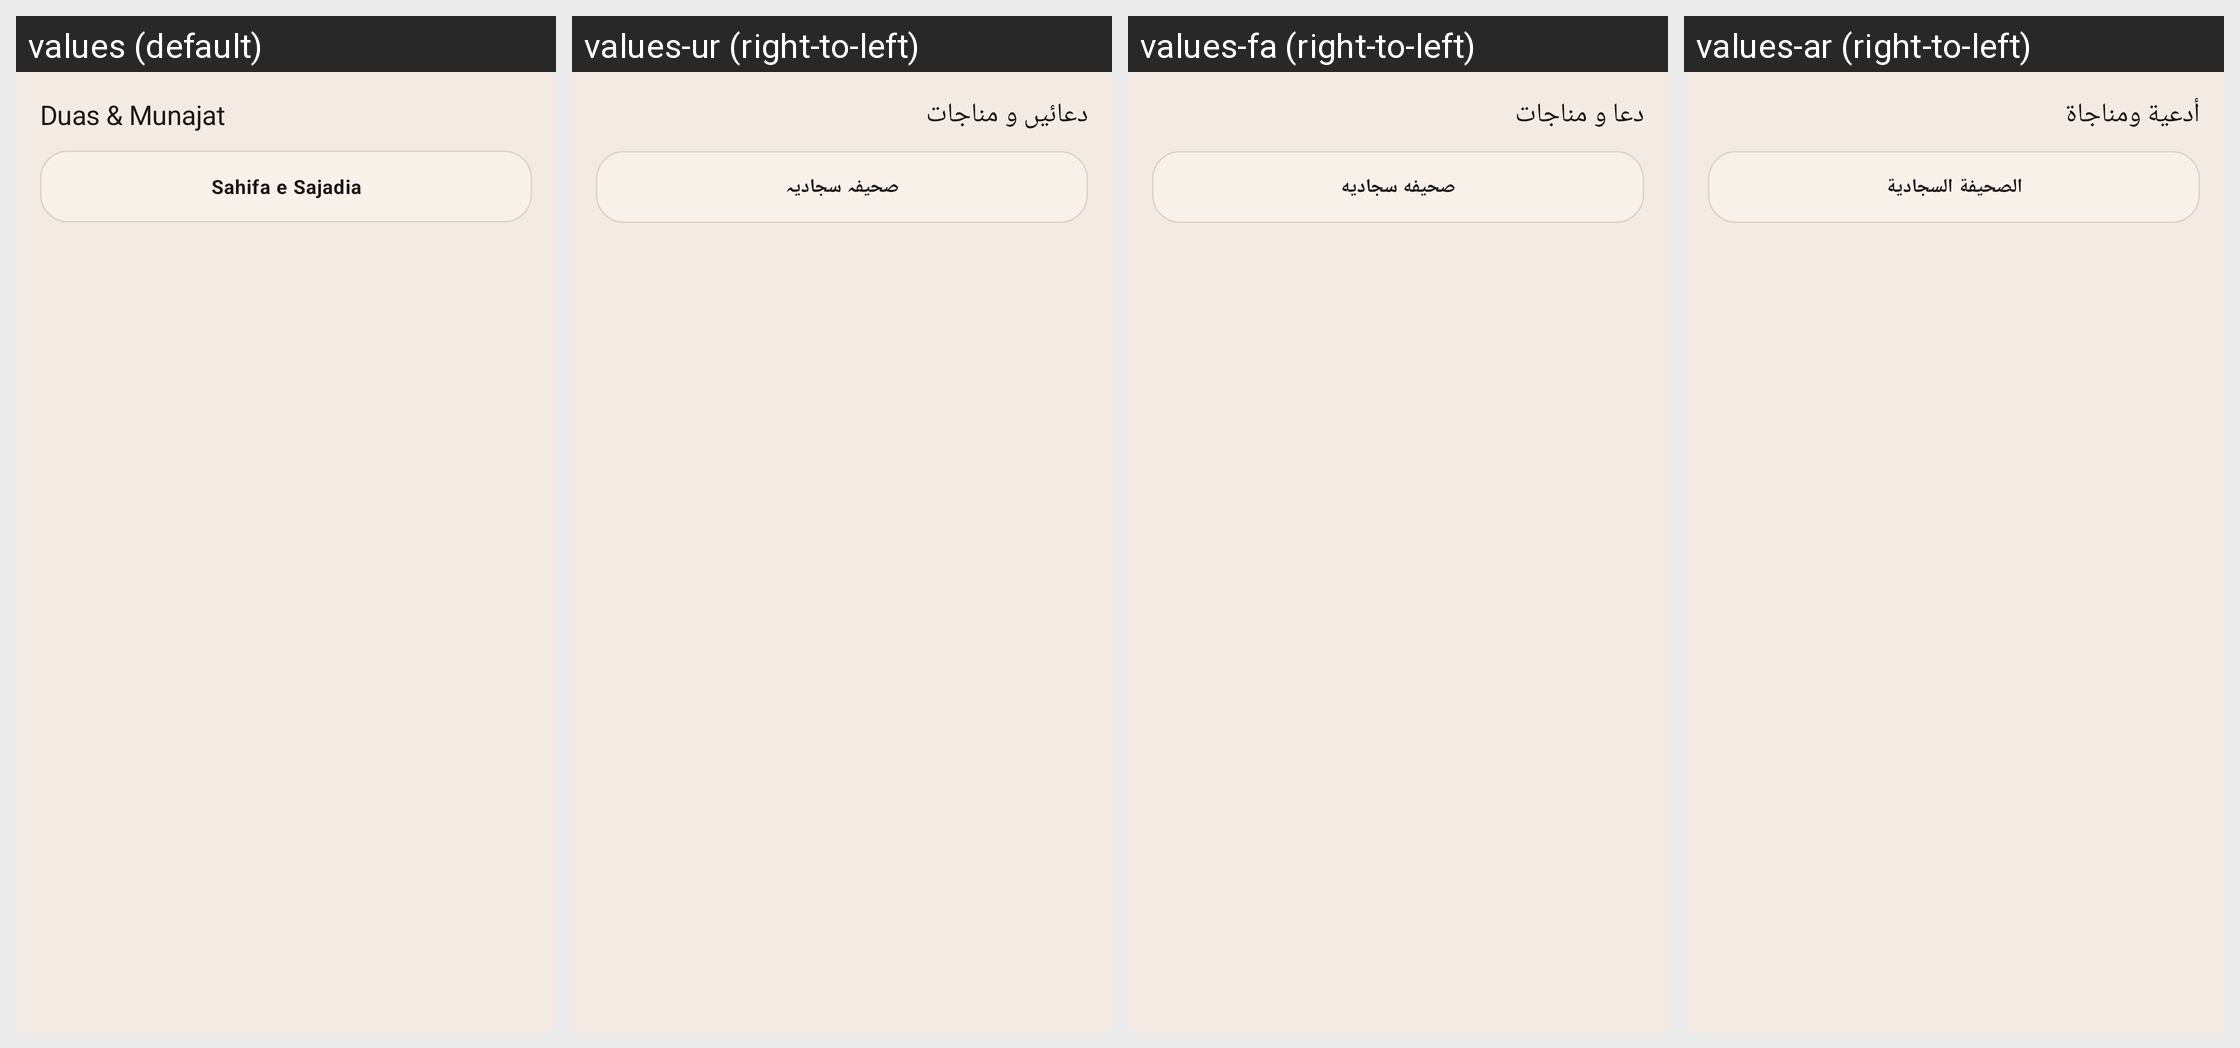

The same Android screen rendered under several of its app's locales, left to right. List the strings drawn on it with the default value and each locale's translation.
Android screen res/layout/activity_duas_library.xml rendered under 4 locales, left to right: values (default), values-ur (right-to-left), values-fa (right-to-left), values-ar (right-to-left). Device: Nexus 5 (rendered at 1080×1920; each locale shown at half size, 540×960, under a caption strip naming it); theme Theme.PureTasbeeh.
Strings drawn on this screen, with the default value and each locale's value (text and hints the layout hard-codes, and strings that could not be matched under every locale, appear in the picture but are not listed):

menu_duas
  values: Duas & Munajat
  values-ur: دعائیں و مناجات
  values-fa: دعا و مناجات
  values-ar: أدعية ومناجاة

cat_sahifa
  values: Sahifa e Sajadia
  values-ur: صحیفہ سجادیہ
  values-fa: صحیفه سجادیه
  values-ar: الصحيفة السجادية
